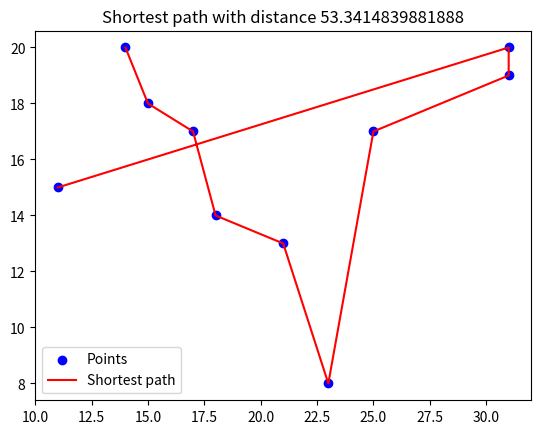

Generate this figure with matplotlib:
# -*- coding: utf-8 -*-
"""Untitled1.ipynb

Automatically generated by Colaboratory.

Original file is located at
    https://colab.research.google.com/<link-removed>
"""

# Define a function to convert a four digit number to a pair of coordinates
def num2coord(num):
    # Convert the number to a string
    num_str = str(num)
    # Check if the number has four digits
    if len(num_str) == 4:
        # Extract the first two digits as the x coordinate
        x = int(num_str[:2])
        # Extract the last two digits as the y coordinate
        y = int(num_str[2:])
        # Return the pair of coordinates as a tuple
        return (x, y)
    else:
        # If the number does not have four digits, print an error message and return None
        print("Invalid number: must have four digits")
        return None

# Define a function to convert a list of four digit numbers to a list of coordinates
def nums2coords(nums):
    # Initialize an empty list to store the coordinates
    coords = []
    # Loop through each number in the list
    for num in nums:
        # Convert the number to a pair of coordinates using num2coord function
        coord = num2coord(num)
        # Check if the conversion was successful
        if coord is not None:
            # Append the coordinate to the coords list
            coords.append(coord)
        else:
            # If the conversion failed, print an error message and return None
            print("Conversion failed: invalid input")
            return None
    # Return the coords list
    return coords

# Import math library for square root function
import math

# Define a function to calculate the Euclidean distance between two points
def distance(p1, p2):
    # Get the x and y coordinates of each point
    x1, y1 = p1
    x2, y2 = p2
    # Calculate the squared difference of x and y coordinates
    dx = (x1 - x2) ** 2
    dy = (y1 - y2) ** 2
    # Calculate and return the square root of the sum of squared differences
    return math.sqrt(dx + dy)

# Define a function to find the closest point among a list of points given a reference point
def closest_point(ref_point, points):
    # Initialize a variable to store the minimum distance as infinity
    min_dist = math.inf
    # Initialize a variable to store the closest point as None
    closest_point = None
    # Loop through each point in the list
    for point in points:
        # Calculate the distance between the reference point and the current point using distance function
        dist = distance(ref_point, point)
        # Check if the distance is smaller than the minimum distance
        if dist < min_dist:
            # Update the minimum distance and the closest point accordingly
            min_dist = dist
            closest_point = point
    # Return the closest point and its distance from the reference point as a tuple
    return (closest_point, min_dist)

# Define a function to check if a point is already visited given a list of visited points
def is_visited(point, visited):
    # Check if the point is in the visited list
    if point in visited:
        # Return True if yes
        return True
    else:
        # Return False if no
        return False

# Define a function to find the shortest path using nearest neighbor algorithm
def nearest_neighbor(coords):
    # Check if the coords list is empty
    if not coords:
        # If yes, print an error message and return None
        print("No coordinates given")
        return None
    # Initialize a variable to store the current point as the first point in the coords list
    current_point = coords[0]
    # Initialize a list to store the visited points as empty
    visited = []
    # Initialize a list to store the path as empty
    path = []
    # Initialize a variable to store the total distance as zero
    total_distance = 0
    # Loop until all points are visited
    while len(visited) < len(coords):
        # Append the current point to the path list
        path.append(current_point)
        # Append the current point to the visited list
        visited.append(current_point)
        # Find the closest point among the coords list that is not already visited using closest_point and is_visited functions
        closest, dist = closest_point(current_point, [p for p in coords if not is_visited(p, visited)])
        # Check if there is a closest point found
        if closest is not None:
            # If yes, update the current point as the closest point
            current_point = closest
            # Update the total distance by adding the distance to the closest point
            total_distance += dist
        else:
            # If no, it means all points are visited, so break out of the loop
            break
    # Return the path list and the total distance as a tuple
    return (path, total_distance)

nums = [1420, 3120, 2308, 1717, 3119, 2113, 1814, 1518, 2517, 1115]

coords = nums2coords(nums)
print(coords)

path, distance_traveled = nearest_neighbor(coords)
print(path)
print(distance)

# Import matplotlib.pyplot library for plotting
import matplotlib.pyplot as plt

# Define a function to graph the points and line segments
def graph_path(path, distance):
    # Check if the path list is empty
    if not path:
        # If yes, print an error message and return None
        print("No path given")
        return None
    # Initialize two lists to store the x and y coordinates of the points
    x = []
    y = []
    # Loop through each point in the path list
    for point in path:
        # Get the x and y coordinates of each point
        x_coord, y_coord = point
        # Append them to the x and y lists respectively
        x.append(x_coord)
        y.append(y_coord)
    # Plot the points as scatter plot using plt.scatter function
    plt.scatter(x, y, color='blue', label='Points')
    # Plot the line segments as line plot using plt.plot function
    plt.plot(x, y, color='red', label='Shortest path')
    # Add a title to the plot using plt.title function
    plt.title(f"Shortest path with distance {distance}")
    # Add a legend to the plot using plt.legend function
    plt.legend()
    # Show the plot using plt.show function
    plt.show()

coords = nums2coords(nums)
print(coords)

path, distance = nearest_neighbor(coords)
print(path)
print(distance)

graph_path(path, distance)